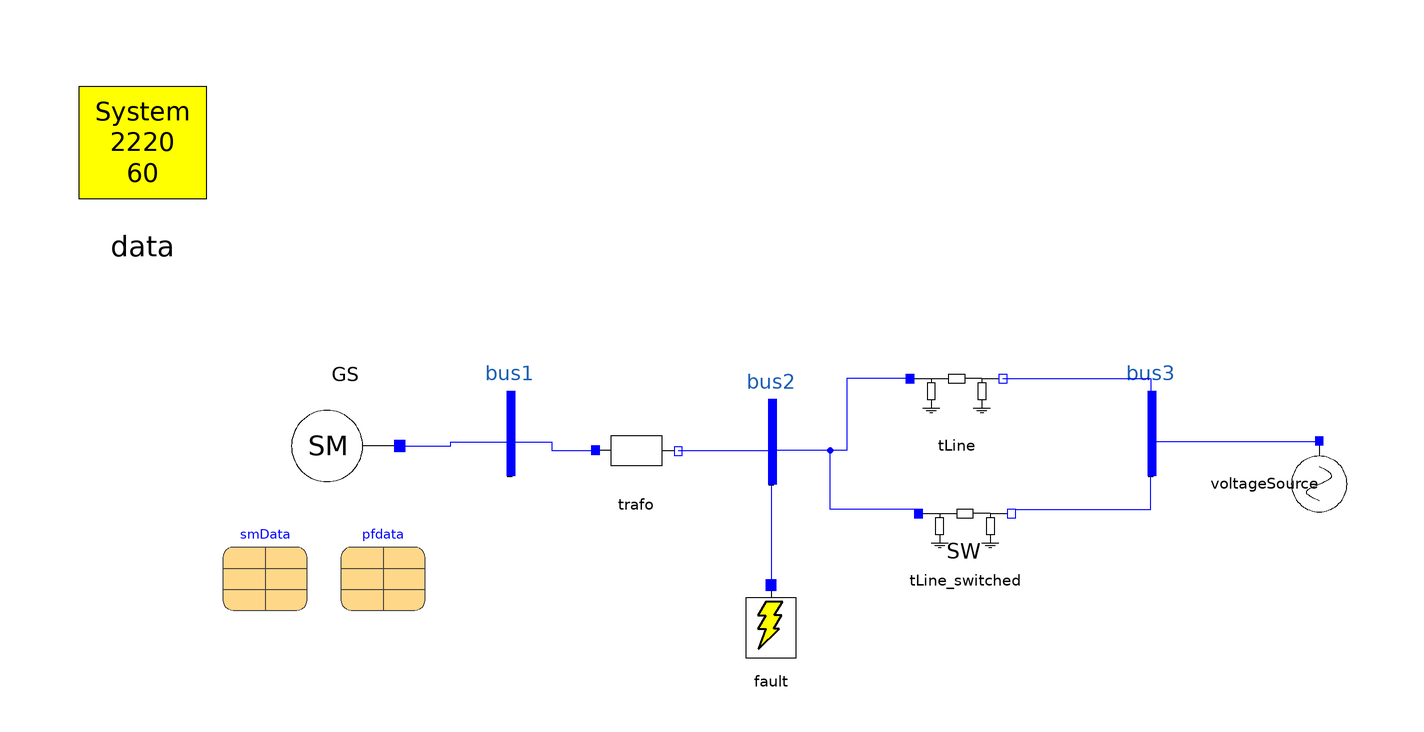

This picture is the connection diagram that the Modelica source below describes through its graphical annotations.

model Problema_4_3
  OmniPES.Circuit.Basic.TLine tLine(Q = 0, r = 0, x = 0.5) annotation(
    Placement(visible = true, transformation(origin = {2, 10}, extent = {{-10, -10}, {10, 10}}, rotation = 0)));
  OmniPES.Circuit.Basic.SeriesImpedance trafo(x = 0.15) annotation(
    Placement(visible = true, transformation(origin = {-74, -4}, extent = {{-10, -10}, {10, 10}}, rotation = 0)));
  OmniPES.Circuit.Sources.VoltageSource voltageSource annotation(
    Placement(visible = true, transformation(origin = {88, -12}, extent = {{-10, -10}, {10, 10}}, rotation = -90)));
  OmniPES.QuasiSteadyState.Machines.ClassicalSynchronousMachine GS(redeclare OmniPES.QuasiSteadyState.Machines.Interfaces.Restriction_PV restriction, smData = smData, specs = pfdata) annotation(
    Placement(visible = true, transformation(origin = {-143, -3}, extent = {{-13, -13}, {13, 13}}, rotation = 180)));
  Circuit.Interfaces.Bus bus1 annotation(
    Placement(visible = true, transformation(origin = {-104, 0}, extent = {{-10, -10}, {10, 10}}, rotation = 0)));
  Circuit.Interfaces.Bus bus2 annotation(
    Placement(visible = true, transformation(origin = {-42, -2}, extent = {{-10, -10}, {10, 10}}, rotation = 0)));
  Circuit.Interfaces.Bus bus3 annotation(
    Placement(visible = true, transformation(origin = {48, 0}, extent = {{-10, -10}, {10, 10}}, rotation = 0)));
  inner OmniPES.SystemData data(Sbase = 2220) annotation(
    Placement(visible = true, transformation(origin = {-191, 69}, extent = {{-19, -19}, {19, 19}}, rotation = 0)));
  parameter Machines.SynchronousMachineData smData(H = 3.5, MVAb = 2220, MVAs = 2220) annotation(
    Placement(visible = true, transformation(origin = {-162, -32}, extent = {{-10, -10}, {10, 10}}, rotation = 0)));
  parameter OmniPES.QuasiSteadyState.Machines.RestrictionData pfdata(Psp = 1776, Vsp = 1.0) annotation(
    Placement(visible = true, transformation(origin = {-134, -32}, extent = {{-10, -10}, {10, 10}}, rotation = 0)));
  Circuit.Switches.Fault fault(X = 0.01, t_off = 100.2, t_on = 100.1) annotation(
    Placement(visible = true, transformation(origin = {-42, -46}, extent = {{-10, -10}, {10, 10}}, rotation = 0)));
  Circuit.Basic.TLine_switched tLine_switched(Q = 0, r = 0, t_open = 100.2, x = 0.93) annotation(
    Placement(visible = true, transformation(origin = {4, -22}, extent = {{-10, -10}, {10, 10}}, rotation = 0)));
equation
  connect(GS.terminal, bus1.p) annotation(
    Line(points = {{-130, -3}, {-118, -3}, {-118, -2}, {-104, -2}}, color = {0, 0, 255}));
  connect(bus1.p, trafo.p) annotation(
    Line(points = {{-104, -2}, {-94, -2}, {-94, -4}, {-84, -4}}, color = {0, 0, 255}));
  connect(trafo.n, bus2.p) annotation(
    Line(points = {{-64, -4}, {-42, -4}}, color = {0, 0, 255}));
  connect(tLine.p, bus2.p) annotation(
    Line(points = {{-9, 13}, {-24, 13}, {-24, -4}, {-42, -4}}, color = {0, 0, 255}));
  connect(tLine.n, bus3.p) annotation(
    Line(points = {{13, 13}, {48, 13}, {48, -2}}, color = {0, 0, 255}));
  connect(voltageSource.p, bus3.p) annotation(
    Line(points = {{88, -2}, {48, -2}}, color = {0, 0, 255}));
  connect(bus2.p, fault.T) annotation(
    Line(points = {{-42, -4}, {-42, -36}}, color = {0, 0, 255}));
  connect(tLine_switched.p, bus2.p) annotation(
    Line(points = {{-6, -18}, {-28, -18}, {-28, -4}, {-42, -4}}, color = {0, 0, 255}));
  connect(tLine_switched.n, bus3.p) annotation(
    Line(points = {{16, -18}, {48, -18}, {48, -2}}, color = {0, 0, 255}));
  annotation(
    Diagram(coordinateSystem(extent = {{-300, -100}, {300, 100}})),
    Icon(coordinateSystem(extent = {{-300, -100}, {300, 100}})),
    experiment(StartTime = 0, StopTime = 10, Tolerance = 1e-06, Interval = 0.001));
end Problema_4_3;